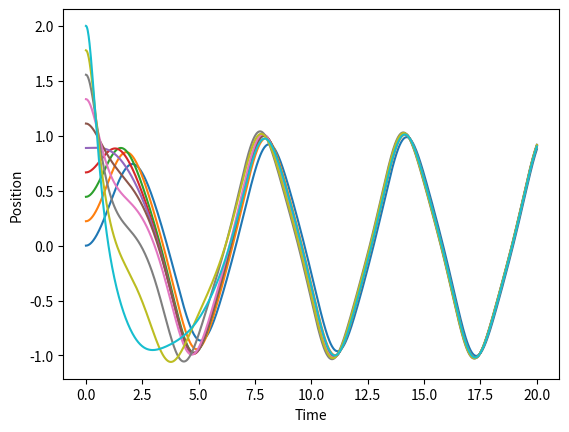

This figure's Python source:
import numpy as np
from scipy.integrate import odeint
import matplotlib.pyplot as plt


def f():
    m = 1
    gamma = 1
    a = 1 / 4
    b = 1 / 2
    F0 = 1
    omega = 1

    def model(Y, t):
        # x1' = x2
        # m x2' = - gamma x2 + 2 a x1 - 4 b x1^3 + F0 cos(omega t)
        return [Y[1], -gamma / m * Y[1] + 2 * a * Y[0] - 4 * b * np.power(Y[0], 3) + F0 * np.cos(omega * t)]

    return model


t = np.linspace(0, 20, 1000)
y0 = 1
dydt0 = 0

for i in np.linspace(0, 2, 10):
    y = odeint(f(), [i, 0], t)
    plt.plot(t, [i[0] for i in y])
# add colour map
plt.xlabel('Time')
plt.ylabel('Position')
plt.show()
